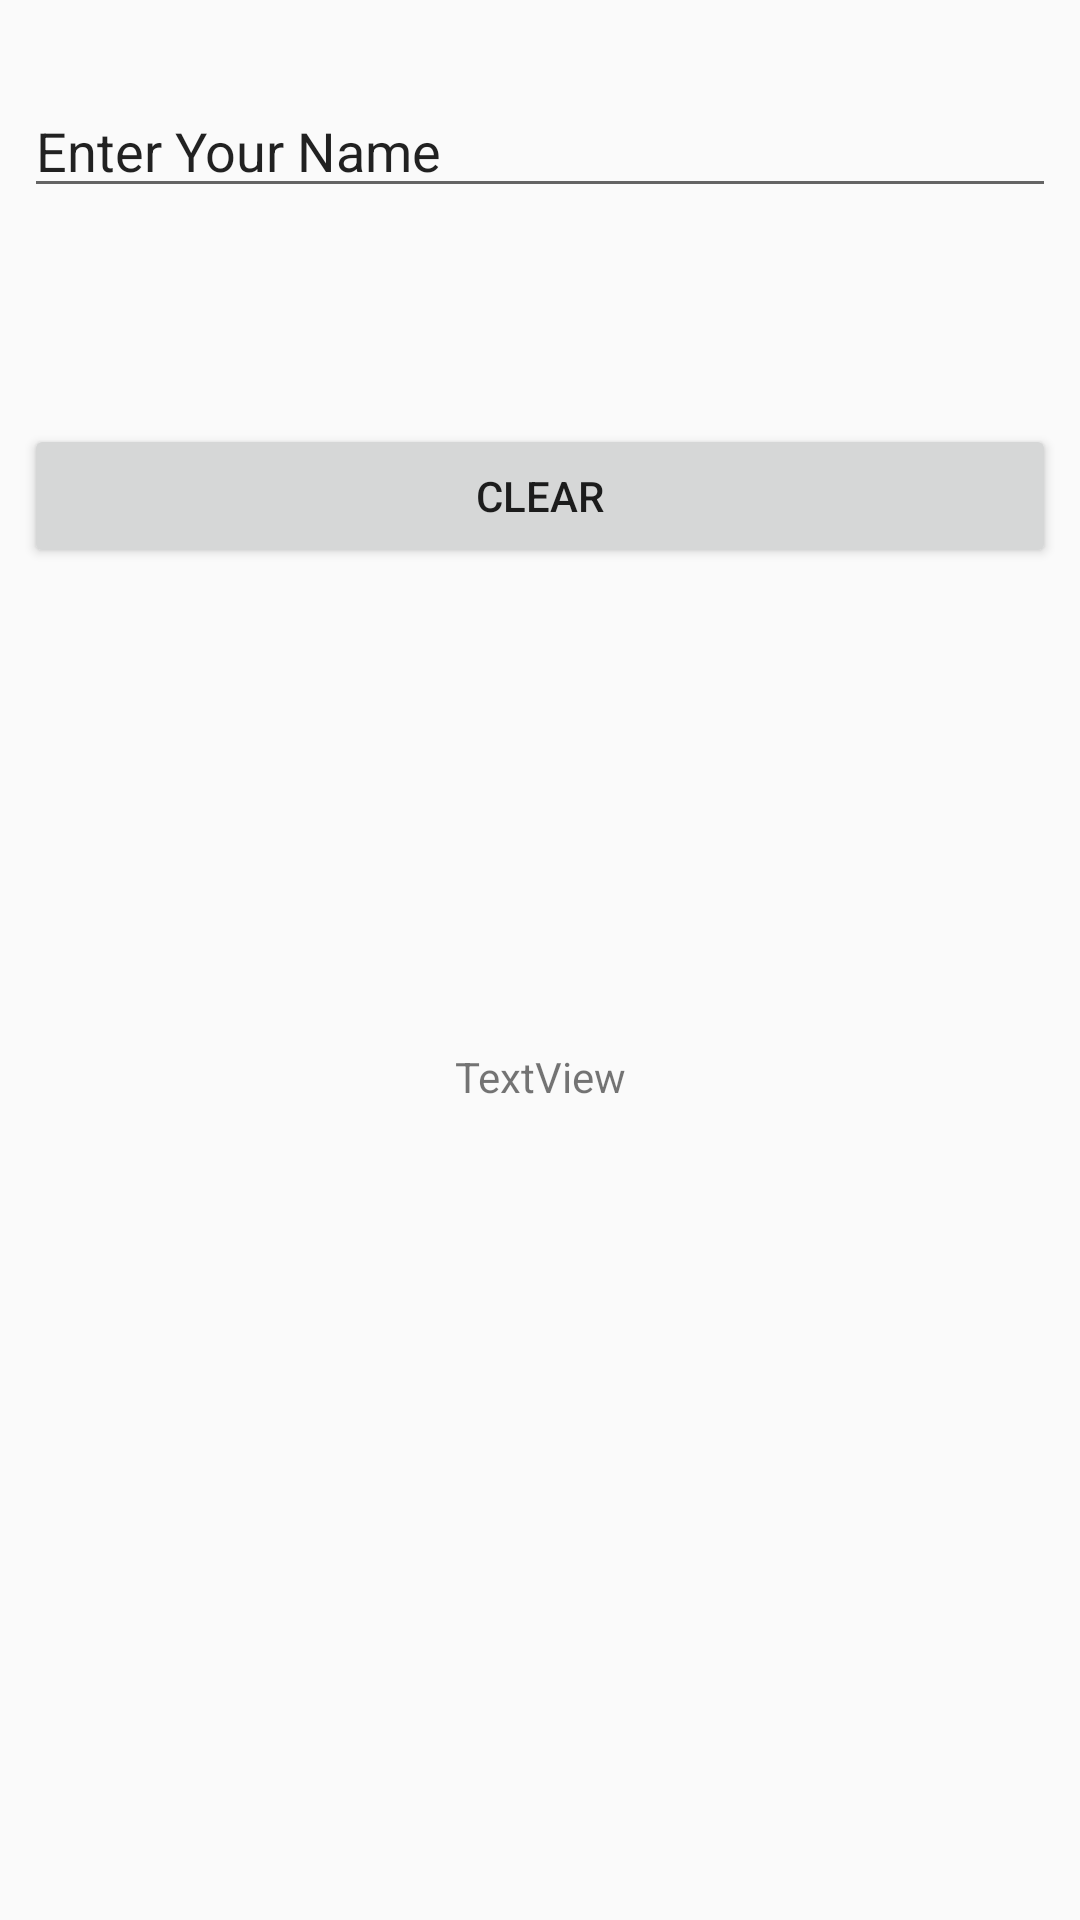

Here is an Android app screen rendered from its layout file. Give the layout XML and the strings, colors and styles it references.
<!-- AndroidManifest.xml: application theme AppTheme -->
<!-- res/layout/activity_rx_binding.xml -->
<?xml version="1.0" encoding="utf-8"?>
<android.support.constraint.ConstraintLayout xmlns:android="http://schemas.android.com/apk/res/android"
    xmlns:app="http://schemas.android.com/apk/res-auto"
    xmlns:tools="http://schemas.android.com/tools"
    android:layout_width="match_parent"
    android:layout_height="match_parent"
    tools:context=".rxJava2Examples.rxBinding.RxBindingActivity">

    <EditText
        android:id="@+id/editText"
        android:layout_width="0dp"
        android:layout_height="wrap_content"
        android:layout_marginStart="8dp"
        android:layout_marginTop="28dp"
        android:layout_marginEnd="8dp"
        android:ems="10"
        android:inputType="textPersonName"
        android:text="Enter Your Name"
        app:layout_constraintEnd_toEndOf="parent"
        app:layout_constraintStart_toStartOf="parent"
        app:layout_constraintTop_toTopOf="parent" />

    <Button
        android:id="@+id/buttonClear"
        android:layout_width="0dp"
        android:layout_height="wrap_content"
        android:layout_marginStart="8dp"
        android:layout_marginTop="72dp"
        android:layout_marginEnd="8dp"
        android:text="Clear"
        app:layout_constraintEnd_toEndOf="parent"
        app:layout_constraintStart_toStartOf="parent"
        app:layout_constraintTop_toBottomOf="@+id/editText" />

    <TextView
        android:id="@+id/textView"
        android:layout_width="0dp"
        android:layout_height="wrap_content"
        android:layout_marginStart="8dp"
        android:layout_marginTop="160dp"
        android:layout_marginEnd="8dp"
        android:gravity="center"
        android:text="TextView"
        app:layout_constraintEnd_toEndOf="parent"
        app:layout_constraintStart_toStartOf="parent"
        app:layout_constraintTop_toBottomOf="@+id/buttonClear" />
</android.support.constraint.ConstraintLayout>
<!-- resources referenced by this layout -->
<resources>
  <style name="AppTheme" parent="Theme.AppCompat.Light.DarkActionBar">
          
          <item name="colorPrimary">@color/colorPrimary</item>
          <item name="colorPrimaryDark">@color/colorPrimaryDark</item>
          <item name="colorAccent">@color/colorAccent</item>
      </style>
  <!-- not gathered from this repository: default colours our renderer supplied (Android Studio template values) -->
  <color name="colorPrimary">#FF6200EE</color>
  <color name="colorPrimaryDark">#FF3700B3</color>
  <color name="colorAccent">#FF03DAC5</color>
</resources>
